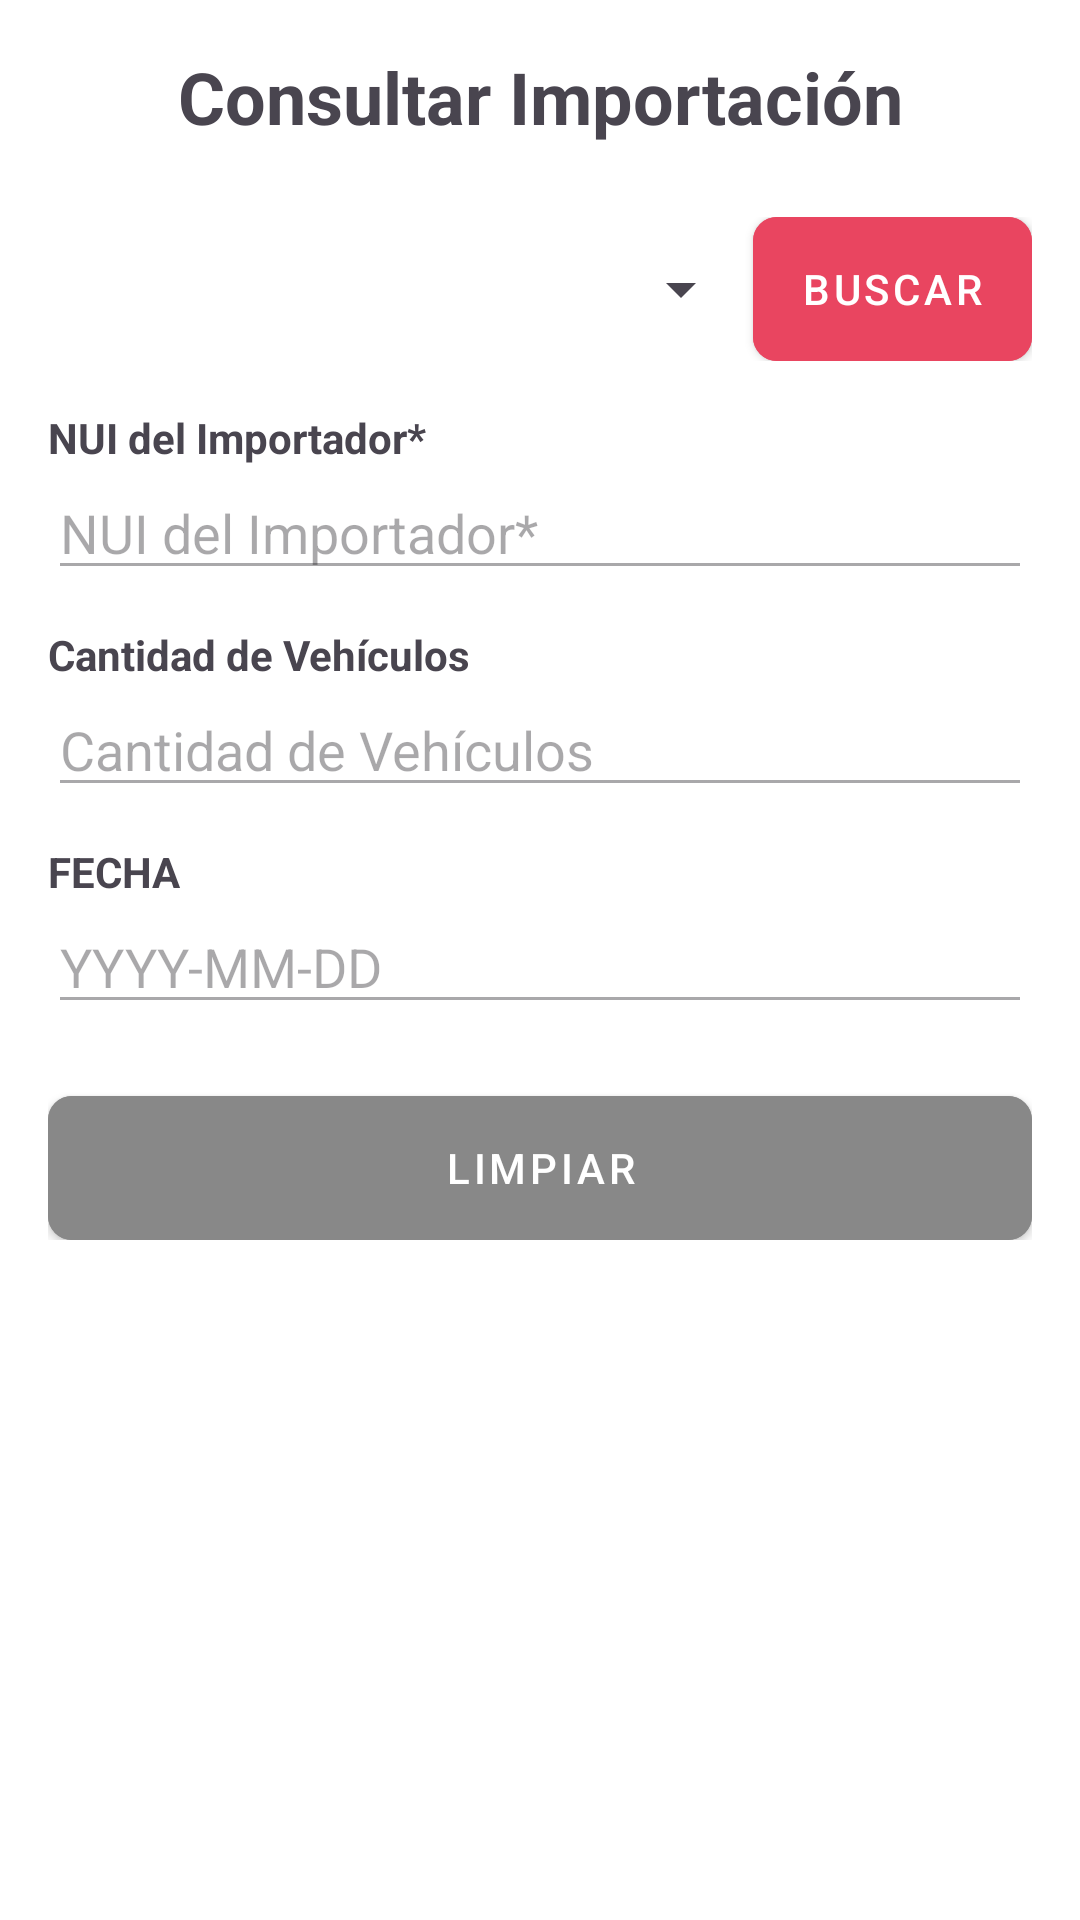

The Android layout XML behind this screen, and the referenced resources:
<!-- AndroidManifest.xml: application theme Theme.Proyecto_PDM -->
<!-- res/layout/activity_importacion_consultar.xml -->
<?xml version="1.0" encoding="utf-8"?>
<ScrollView xmlns:android="http://schemas.android.com/apk/res/android"
    xmlns:app="http://schemas.android.com/apk/res-auto"
    xmlns:tools="http://schemas.android.com/tools"
    android:layout_width="match_parent"
    android:layout_height="match_parent"
    android:background="@color/white"
    tools:context=".importacion.ImportacionConsultarActivity">

    <LinearLayout
        android:id="@+id/main"
        android:layout_width="match_parent"
        android:layout_height="wrap_content"
        android:orientation="vertical"
        android:padding="16dp">

        <TextView
            android:layout_width="match_parent"
            android:layout_height="wrap_content"
            android:text="@string/title_consult_importacion"
            android:textSize="24sp"
            android:textStyle="bold"
            android:gravity="center"
            android:layout_marginBottom="24dp"/>

        <LinearLayout
            android:layout_width="match_parent"
            android:layout_height="wrap_content"
            android:orientation="horizontal"
            android:gravity="center_vertical"
            android:layout_marginBottom="16dp">
            <Spinner
                android:id="@+id/spinnerConsultarIdImportacion"
                android:layout_width="0dp"
                android:layout_height="wrap_content"
                android:layout_weight="1"
                android:minHeight="48dp"/>
            <com.google.android.material.button.MaterialButton
                android:id="@+id/btnConsultarImportacion"
                style="@style/AutoImportButton"
                android:layout_width="wrap_content"
                android:layout_height="wrap_content"
                android:text="@string/btn_search"/>
        </LinearLayout>

        <TextView
            android:layout_width="match_parent"
            android:layout_height="wrap_content"
            android:text="@string/label_nui_importador"
            android:textStyle="bold"/>
        <EditText
            android:id="@+id/editConsultarIdImportador"
            android:layout_width="match_parent"
            android:layout_height="wrap_content"
            android:hint="@string/label_nui_importador"
            android:inputType="text"
            android:layout_marginBottom="12dp"
            android:enabled="false"/>

        <TextView
            android:layout_width="match_parent"
            android:layout_height="wrap_content"
            android:text="@string/label_cantidad_vehiculos"
            android:textStyle="bold"/>
        <EditText
            android:id="@+id/editConsultarCantidadVehiculos"
            android:layout_width="match_parent"
            android:layout_height="wrap_content"
            android:hint="@string/label_cantidad_vehiculos"
            android:inputType="number"
            android:layout_marginBottom="12dp"
            android:enabled="false"/>

        <TextView
            android:layout_width="match_parent"
            android:layout_height="wrap_content"
            android:text="@string/label_fecha"
            android:textStyle="bold"/>
        <EditText
            android:id="@+id/editConsultarFecha"
            android:layout_width="match_parent"
            android:layout_height="wrap_content"
            android:hint="YYYY-MM-DD"
            android:inputType="date"
            android:layout_marginBottom="24dp"
            android:enabled="false"/>

        <com.google.android.material.button.MaterialButton
            android:id="@+id/btnLimpiarConsultar"
            style="@style/AutoImportButton"
            android:layout_width="match_parent"
            android:layout_height="wrap_content"
            android:text="@string/btn_clean"
            android:backgroundTint="#888888"/>

    </LinearLayout>
</ScrollView>
<!-- resources referenced by this layout -->
<resources>
  <color name="white">#FFFFFFFF</color>
  <string name="btn_clean">LIMPIAR</string>
  <string name="btn_search">BUSCAR</string>
  <string name="label_cantidad_vehiculos">Cantidad de Vehículos</string>
  <string name="label_fecha">FECHA</string>
  <string name="label_nui_importador">NUI del Importador*</string>
  <string name="title_consult_importacion">Consultar Importación</string>
  <style name="AutoImportButton" parent="Widget.MaterialComponents.Button">
          <item name="android:backgroundTint">@color/auto_import_red</item>
          <item name="backgroundTint">@color/auto_import_red</item>
          <item name="android:textColor">@color/white</item>
          <item name="android:insetTop">0dp</item>
          <item name="android:insetBottom">0dp</item>
          <item name="cornerRadius">8dp</item>
      </style>
  <style name="Theme.Proyecto_PDM" parent="Base.Theme.Proyecto_PDM" />
  <color name="auto_import_red">#E94560</color>
  <style name="Base.Theme.Proyecto_PDM" parent="Theme.Material3.DayNight.NoActionBar">
          <item name="colorPrimary">@color/auto_import_red</item>
          <item name="colorOnPrimary">@color/white</item>
          <item name="android:windowBackground">@color/white</item>
      </style>
</resources>
